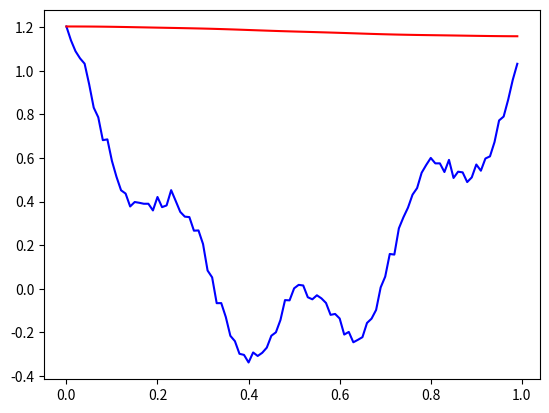

The script that saved this image:
# -*- coding: utf-8 -*-

from scipy import signal
import matplotlib.pyplot as plt
import numpy as np

tn = []
xn = []
for i in range(100):
    tn.append(i/100)
    xn.append(np.sin(2*np.pi*0.75*tn[i]*(1-tn[i]) + 2.1) + 0.1*np.sin(2*np.pi*1.25*tn[i] + 1) + 0.18*np.cos(2*np.pi*3.85*tn[i]) + np.random.random()*0.08)
 #   xn.append(np.sin(2*np.pi*0.01*tn[i]) + np.sin(2*np.pi*0.10*tn[i]) )

def filtro(xd, zi):
    salida = []
    for i in range(len(xd)):
        dato, zi = signal.lfilter(coeficientes[0], coeficientes[1], [xd[i]], zi=zi)
        salida.append(dato[0]) # Arma la lista con coordenadas (t,V)
    return salida, zi

coeficientes = signal.bilinear([1], [2, 1], 1/0.001)

zi = xn[0]*signal.lfilter_zi(coeficientes[0], coeficientes[1])

yn = []
for i in range(len(xn)):
    salida, zi = filtro([xn[i]], zi)
    yn.append(salida[-1])

plt.figure()

plt.plot(tn, xn, 'b') # Azul
plt.plot(tn, yn, 'r') # Roja

plt.show()